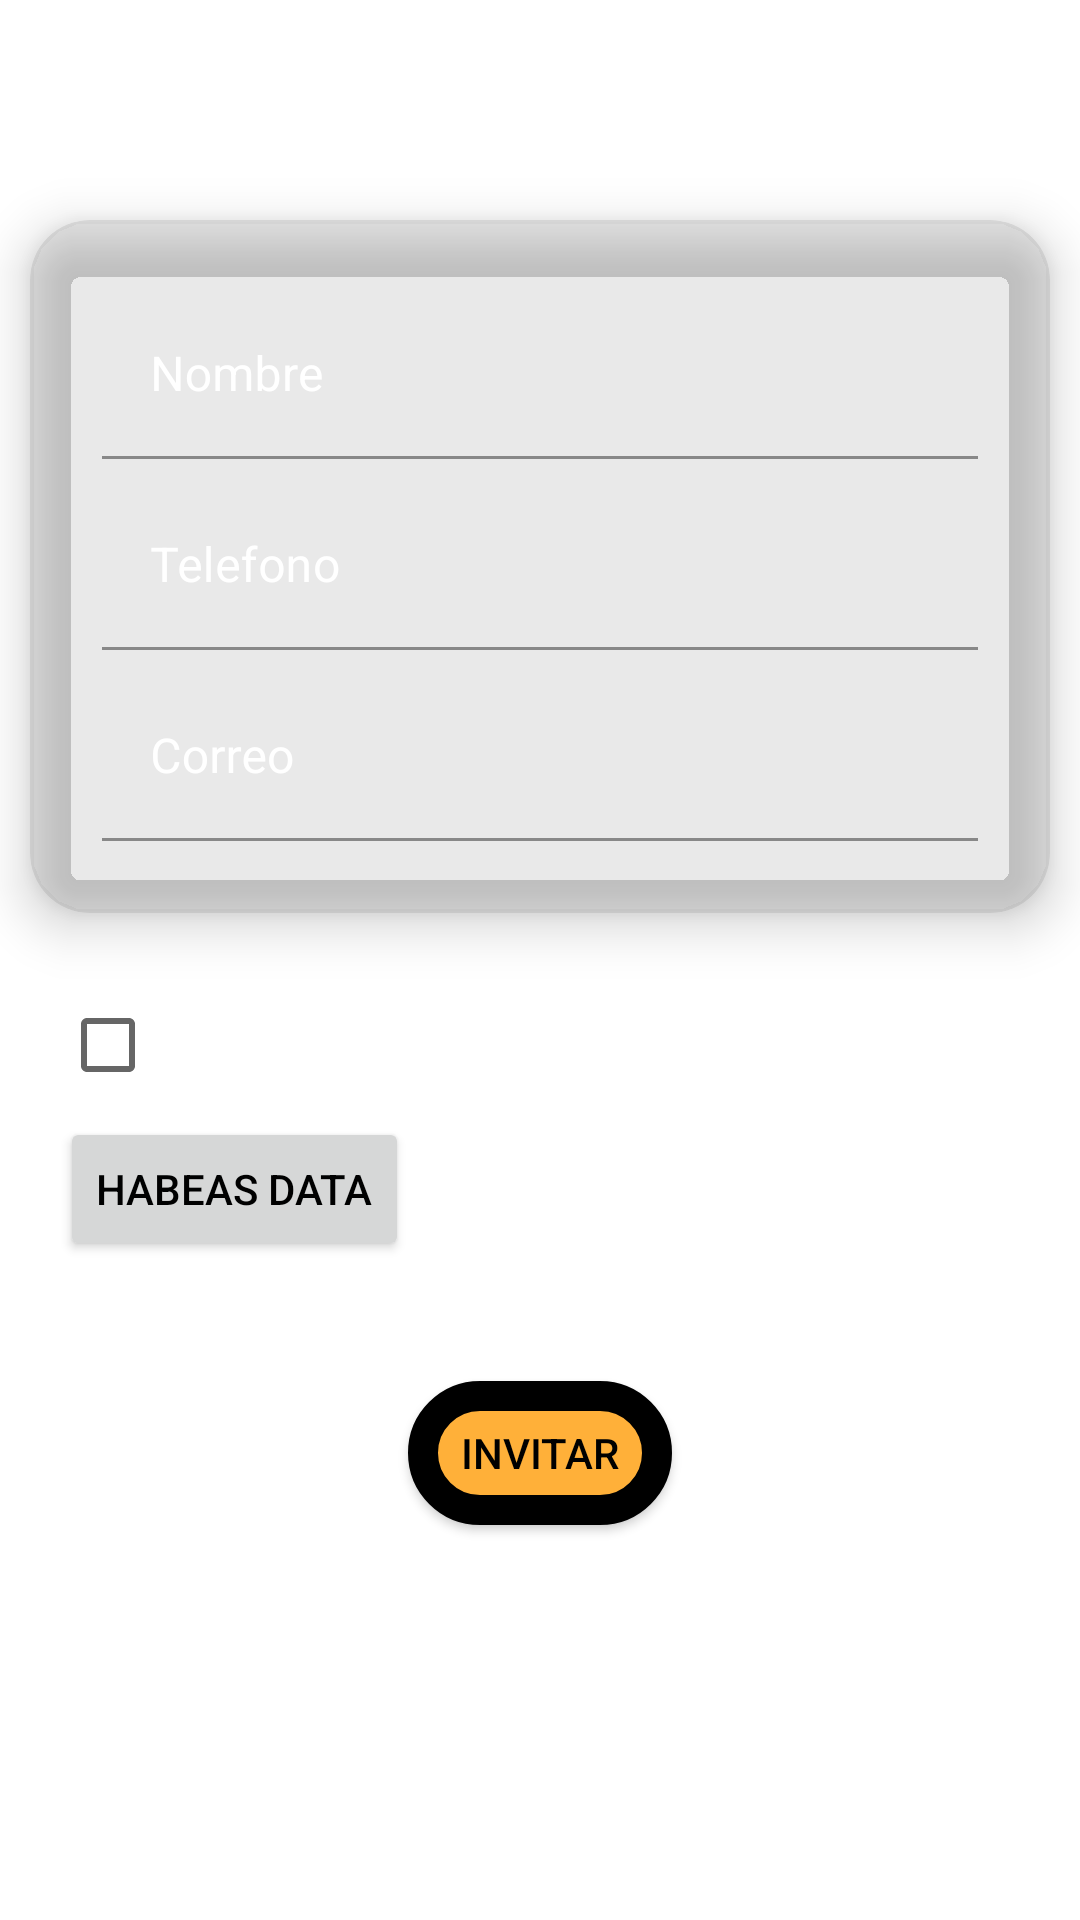

Layout XML and referenced resources for this Android screen:
<!-- AndroidManifest.xml: application theme Theme.Eventos -->
<!-- res/layout/fragment_crear_invitacion.xml -->
<?xml version="1.0" encoding="utf-8"?>
<ScrollView xmlns:android="http://schemas.android.com/apk/res/android"
    xmlns:tools="http://schemas.android.com/tools"
    android:layout_width="match_parent"
    android:layout_height="match_parent"
    xmlns:app="http://schemas.android.com/apk/res-auto"
    tools:context=".CrearInvitacion">

<LinearLayout
    android:layout_width="match_parent"
    android:layout_height="wrap_content"
    android:orientation="vertical">
    <TextView
        android:id="@+id/textView2"
        android:layout_width="wrap_content"
        android:layout_height="wrap_content"
        style="@style/texto_titulo"
        android:layout_margin="20dp"
        android:gravity="center"
        android:layout_gravity="center"
        android:text="@string/YoInvito" />

    <androidx.cardview.widget.CardView
        android:layout_width="match_parent"
        android:layout_height="wrap_content"
        android:layout_marginRight="10dp"
        android:layout_marginLeft="10dp"
        android:layout_marginTop="1dp"
        app:cardBackgroundColor="@color/fondo_cardView"
        app:cardCornerRadius="20dp"
        app:cardElevation="10sp" >

        <LinearLayout
            android:layout_width="match_parent"
            android:layout_height="match_parent"
            android:layout_margin="20dp"
            android:orientation="vertical">

            <com.google.android.material.textfield.TextInputLayout
                android:layout_width="match_parent"
                android:layout_height="match_parent"
                android:layout_weight="1"
                android:textColorHint="@color/white">

                <com.google.android.material.textfield.TextInputEditText
                    android:id="@+id/editText_nombre"
                    android:layout_width="match_parent"
                    android:layout_height="match_parent"
                    android:layout_margin="4dp"
                    android:background="@color/trasparente"
                    android:hint="@string/Nombre"
                    android:inputType="textCapWords"
                    android:textColor="@color/white"
                    android:textSize="16sp"
                    tools:ignore="TextContrastCheck" />
            </com.google.android.material.textfield.TextInputLayout>

            <com.google.android.material.textfield.TextInputLayout
                android:layout_width="match_parent"
                android:layout_height="match_parent"
                android:layout_weight="1"
                android:textColorHint="@color/white">

                <com.google.android.material.textfield.TextInputEditText
                    android:id="@+id/editText_telefono"
                    android:layout_width="match_parent"
                    android:layout_height="match_parent"
                    android:layout_margin="4dp"
                    android:background="@color/trasparente"
                    android:hint="@string/Telefono"
                    android:inputType="phone"
                    android:textColor="@color/white"
                    android:textSize="16sp"
                    tools:ignore="TextContrastCheck" />
            </com.google.android.material.textfield.TextInputLayout>
            <com.google.android.material.textfield.TextInputLayout
                android:layout_width="match_parent"
                android:layout_height="match_parent"
                android:layout_weight="1"
                android:textColorHint="@color/white">

                <com.google.android.material.textfield.TextInputEditText
                    android:id="@+id/editText_correo"
                    android:layout_width="match_parent"
                    android:layout_height="match_parent"
                    android:layout_margin="4dp"
                    android:background="@color/trasparente"
                    android:hint="@string/Correo"
                    android:inputType="textEmailAddress"
                    android:textColor="@color/white"
                    android:textSize="16sp"
                    tools:ignore="TextContrastCheck" />
            </com.google.android.material.textfield.TextInputLayout>


        </LinearLayout>


    </androidx.cardview.widget.CardView>

    <LinearLayout
        android:layout_width="match_parent"
        android:layout_height="wrap_content"
        android:layout_margin="20dp"
        android:orientation="vertical">

        <CheckBox
            android:id="@+id/checkBox_habeasData"
            android:layout_width="wrap_content"
            android:layout_height="wrap_content"
            android:layout_weight="1"
            android:textColor="@color/white"
            android:theme="@style/texto_sub_titulo"
            android:text="@string/ManejoInformacion" />

        <Button
            android:id="@+id/button_habeasData"
            android:layout_width="wrap_content"
            android:layout_height="wrap_content"
            android:layout_weight="1"
           android:textColor="@color/black"
            android:text="@string/HabeasData"
            android:theme="@style/Botones"/>

    </LinearLayout>

    <Button
        android:id="@+id/button_invitar"
        android:layout_width="wrap_content"
        android:layout_height="wrap_content"
        android:layout_margin="20dp"
        android:background="@drawable/boton"
        android:textColor="@color/black"
        android:layout_gravity="center"
        android:theme="@style/Botones"
        android:text="@string/Invitar" />
</LinearLayout>
</ScrollView>
<!-- resources referenced by this layout -->
<resources>
  <color name="black">#FF000000</color>
  <color name="fondo_cardView">#1E4A4947</color>
  <color name="trasparente">#00FFB039</color>
  <color name="white">#FFFFFFFF</color>
  <!-- drawable boton (drawable) -->
  <?xml version="1.0" encoding="utf-8"?>
  <selector xmlns:android="http://schemas.android.com/apk/res/android" >
      <item >
          <shape android:shape="rectangle"  >
              <corners android:radius="100dip" />
              <stroke android:width="10dip" android:color="@color/black" />
              <solid android:color="@color/amarillo" />
          </shape>
      </item>
  </selector>
  <string name="Correo">Correo</string>
  <string name="HabeasData">Habeas data</string>
  <string name="Invitar">Invitar</string>
  <string name="ManejoInformacion">Autorización para manejo de información</string>
  <string name="Nombre">Nombre</string>
  <string name="Telefono">Telefono</string>
  <string name="YoInvito">Yo invito a:</string>
  <style name="Botones" parent="Theme.AppCompat.Light.NoActionBar">
      <item name="android:background">@drawable/boton</item>
          <item name="android:textSize">14sp</item>
          <item name="colorPrimaryVariant">@color/black</item>
          <item name="colorPrimary">@color/amarillo</item>
      </style>
  <style name="texto_sub_titulo" parent="Theme.Eventos">
          <item name="android:textSize">16sp</item>
          <item name="android:textColor">@color/white</item>
          <item name="android:textStyle">bold</item>
          <item name="android:layout_margin">5sp</item>
          <item name="fontFamily">sans-serif-black</item>
      </style>
  <style name="texto_titulo" parent="Theme.Eventos">
          <item name="android:textSize">24sp</item>
          <item name="android:textColor">@color/white</item>
          <item name="android:textStyle">bold</item>
          <item name="android:gravity">center</item>
          <item name="fontFamily">sans-serif-black</item>
      </style>
  <style name="Theme.Eventos" parent="Theme.MaterialComponents.DayNight.DarkActionBar">
          
          <item name="colorPrimary">@color/amarilloFondo</item>
          <item name="colorPrimaryVariant">@color/amarillo</item>
          <item name="colorOnPrimary">@color/white</item>
          
          <item name="colorSecondary">@color/teal_200</item>
          <item name="colorSecondaryVariant">@color/teal_700</item>
          <item name="colorOnSecondary">@color/black</item>
          
  
          <item name="android:statusBarColor" tools:targetApi="l">?attr/colorPrimaryVariant</item>
  
          
          
          <item name="windowActionBar">false</item>
          <item name="windowNoTitle">true</item>
      </style>
  <color name="amarillo">#FFB039</color>
  <color name="amarilloFondo">#885A28</color>
  <color name="teal_200">#DF885A28</color>
  <color name="teal_700">#DF885A28</color>
</resources>
